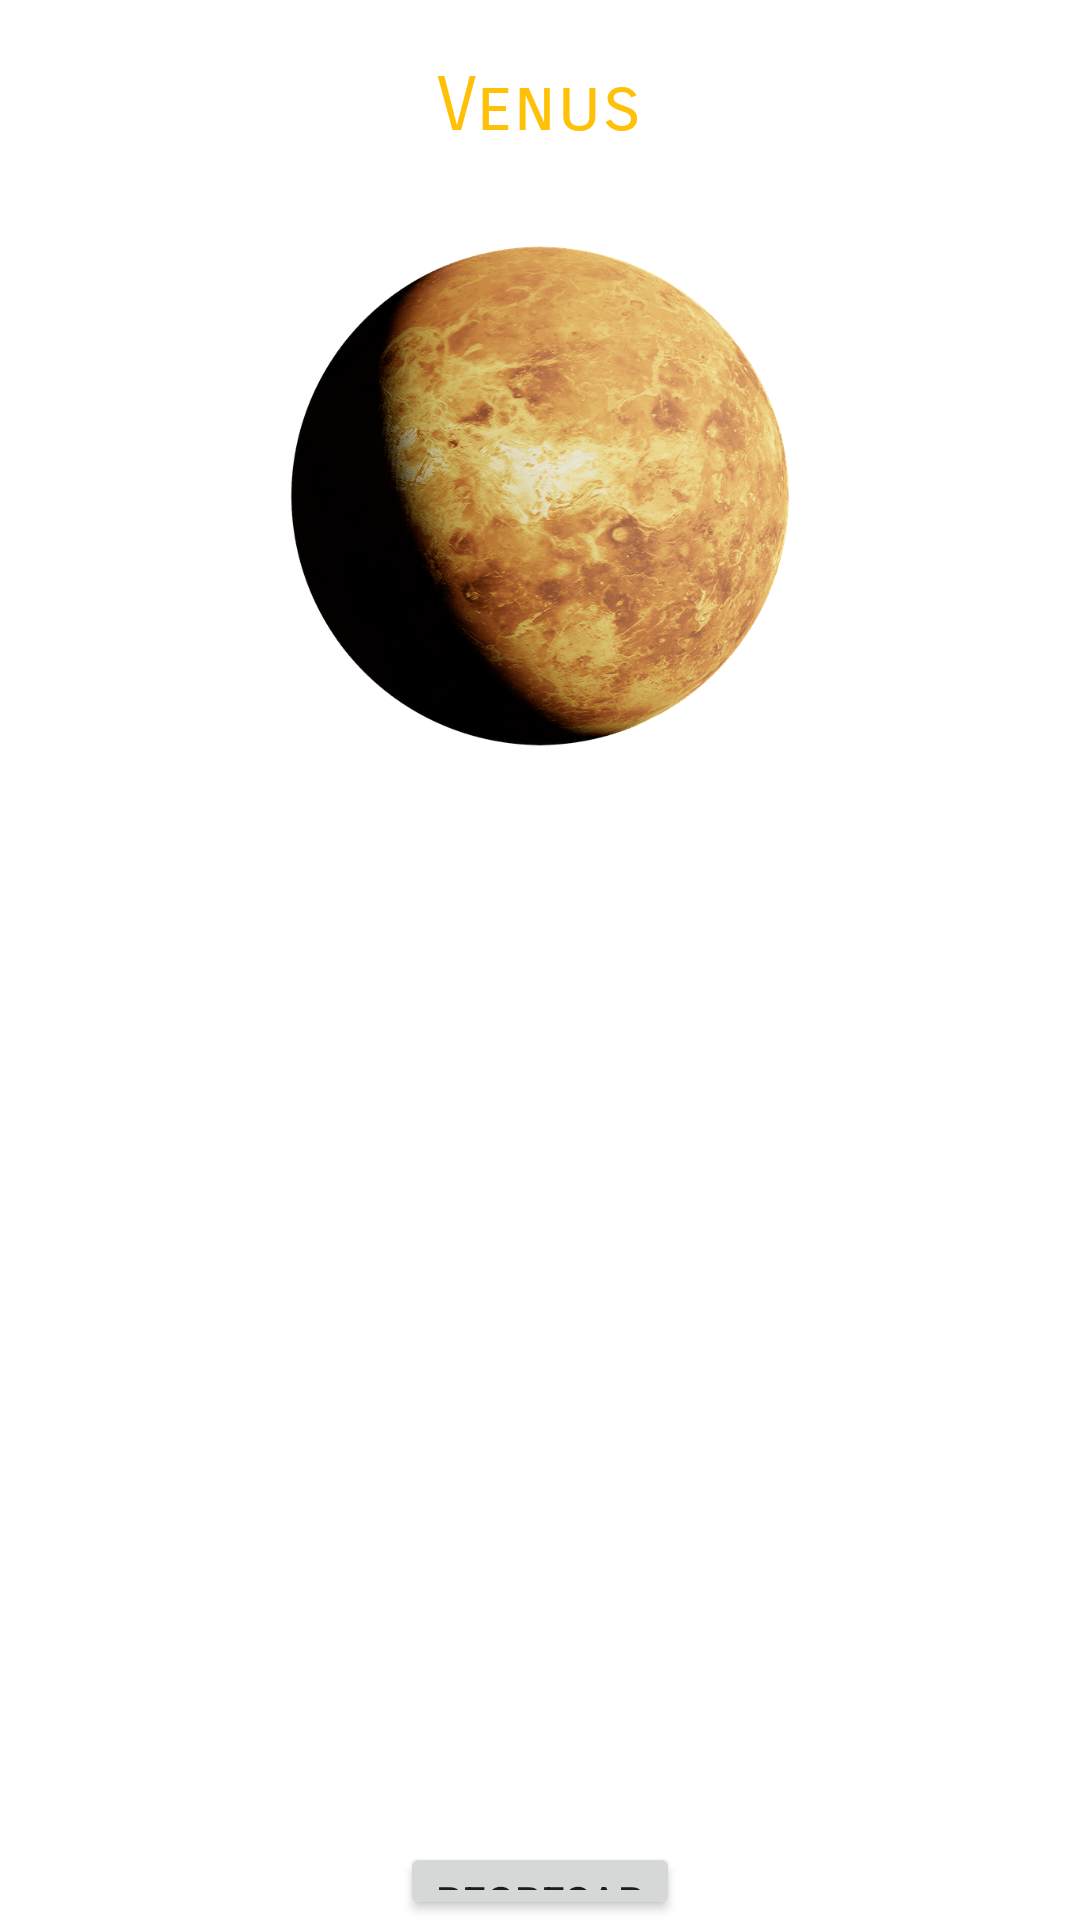

Android layout source for this screen:
<!-- AndroidManifest.xml: application theme Theme.DAM2_Examen1 -->
<!-- res/layout/activity_main3.xml -->
<?xml version="1.0" encoding="utf-8"?>
<RelativeLayout xmlns:android="http://schemas.android.com/apk/res/android"
    xmlns:app="http://schemas.android.com/apk/res-auto"
    xmlns:tools="http://schemas.android.com/tools"
    android:layout_width="match_parent"
    android:layout_height="match_parent"
    android:background="@drawable/fondoplanetas"
    tools:context=".MainActivity3">

    <TextView
        android:id="@+id/txtp2"
        android:layout_width="wrap_content"
        android:layout_height="wrap_content"
        android:layout_marginTop="20dp"
        android:fontFamily="sans-serif-smallcaps"
        android:textColor="#FFC107"
        android:textSize="25dp"
        android:layout_centerHorizontal="true"
        android:text="Venus" />

    <ImageView
        android:id="@+id/imgp2"
        android:layout_width="190dp"
        android:layout_height="190dp"
        android:layout_below="@id/txtp2"
        android:layout_centerHorizontal="true"
        android:layout_marginTop="20dp"
        android:src="@drawable/venus" />

    <TextView
        android:id="@+id/desp2"
        android:layout_width="360dp"
        android:layout_height="wrap_content"
        android:text="Es el planeta más caliente que tiene una atmósfera densa, llena de dióxido de carbono, que provoca el efecto invernadero, y de nubes compuestas de ácido sulfúrico. Los gases atrapan el calor y mantienen a Venus bien calentito. De hecho, hace tanto calor en Venus que metales como el plomo serían charcos de metal fundido. Tarda alrededor de 243 días terrestres en girar solo una vez. Debido a que está tan cerca del Sol, un año pasa muy rápido."
        android:layout_marginTop="20dp"
        android:fontFamily="sans-serif-condensed"
        android:textColor="#FFF"
        android:textSize="20dp"
        android:layout_below="@id/imgp2"
        android:layout_centerHorizontal="true"
        />

    <Button
        android:id="@+id/btp2"
        android:layout_width="wrap_content"
        android:layout_height="wrap_content"
        android:layout_centerHorizontal="true"
        android:layout_marginTop="70dp"
        android:text="Regresar"
        android:layout_below="@id/desp2"
        />


</RelativeLayout>
<!-- resources referenced by this layout -->
<resources>
  <!-- drawable venus: png bitmap (drawable, 200767 bytes) -->
  <style name="Theme.DAM2_Examen1" parent="Theme.MaterialComponents.DayNight.DarkActionBar">
          
          <item name="colorPrimary">@color/purple_500</item>
          <item name="colorPrimaryVariant">@color/purple_700</item>
          <item name="colorOnPrimary">@color/white</item>
          
          <item name="colorSecondary">@color/teal_200</item>
          <item name="colorSecondaryVariant">@color/teal_700</item>
          <item name="colorOnSecondary">@color/black</item>
          
          <item name="android:statusBarColor" tools:targetApi="l">?attr/colorPrimaryVariant</item>
          
      </style>
  <!-- not gathered from this repository: default colours our renderer supplied (Android Studio template values) -->
  <color name="purple_500">#FF6200EE</color>
  <color name="purple_700">#FF3700B3</color>
  <color name="teal_200">#FF03DAC5</color>
  <color name="teal_700">#FF018786</color>
  <color name="black">#FF000000</color>
  <color name="white">#FFFFFFFF</color>
</resources>
